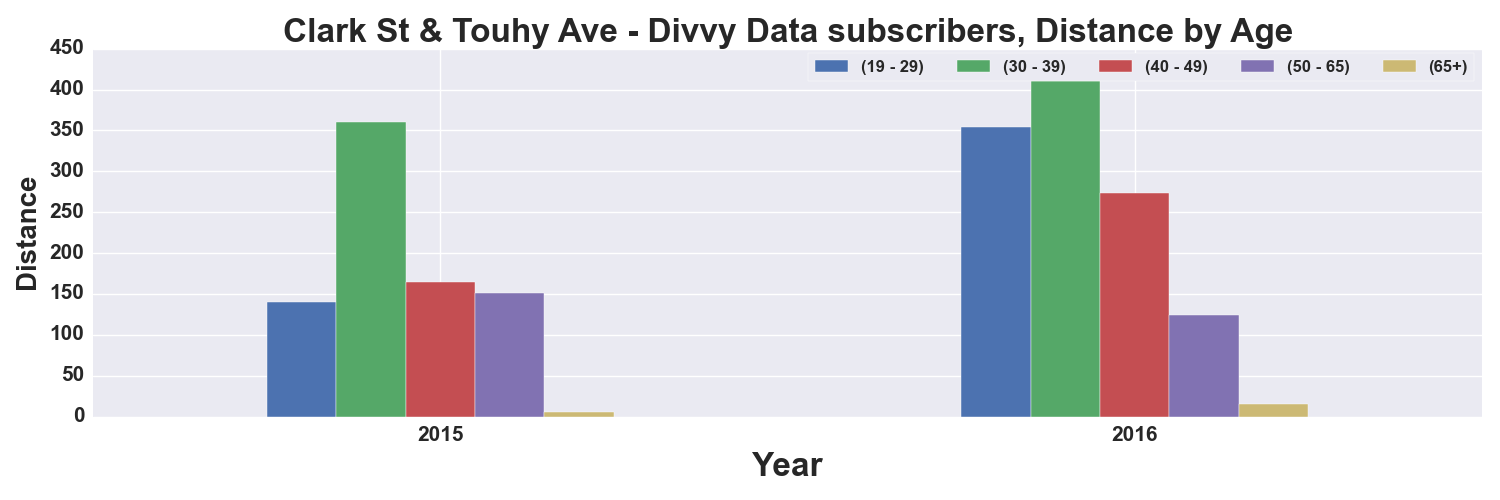

Source data for this figure (header and first rows):
, START TIME YEAR, DISTANCE_Miles, DISTANCE_Miles, DISTANCE_Miles, DISTANCE_Miles, DISTANCE_Miles
AGE_GROUP, , 19 - 29, 30 - 39, 40 - 49, 50 - 65, 65+
0, 2015, 140.7, 360.3, 164.5, 151.3, 5.697
1, 2016, 353.8, 410.5, 274, 124.5, 15.39
